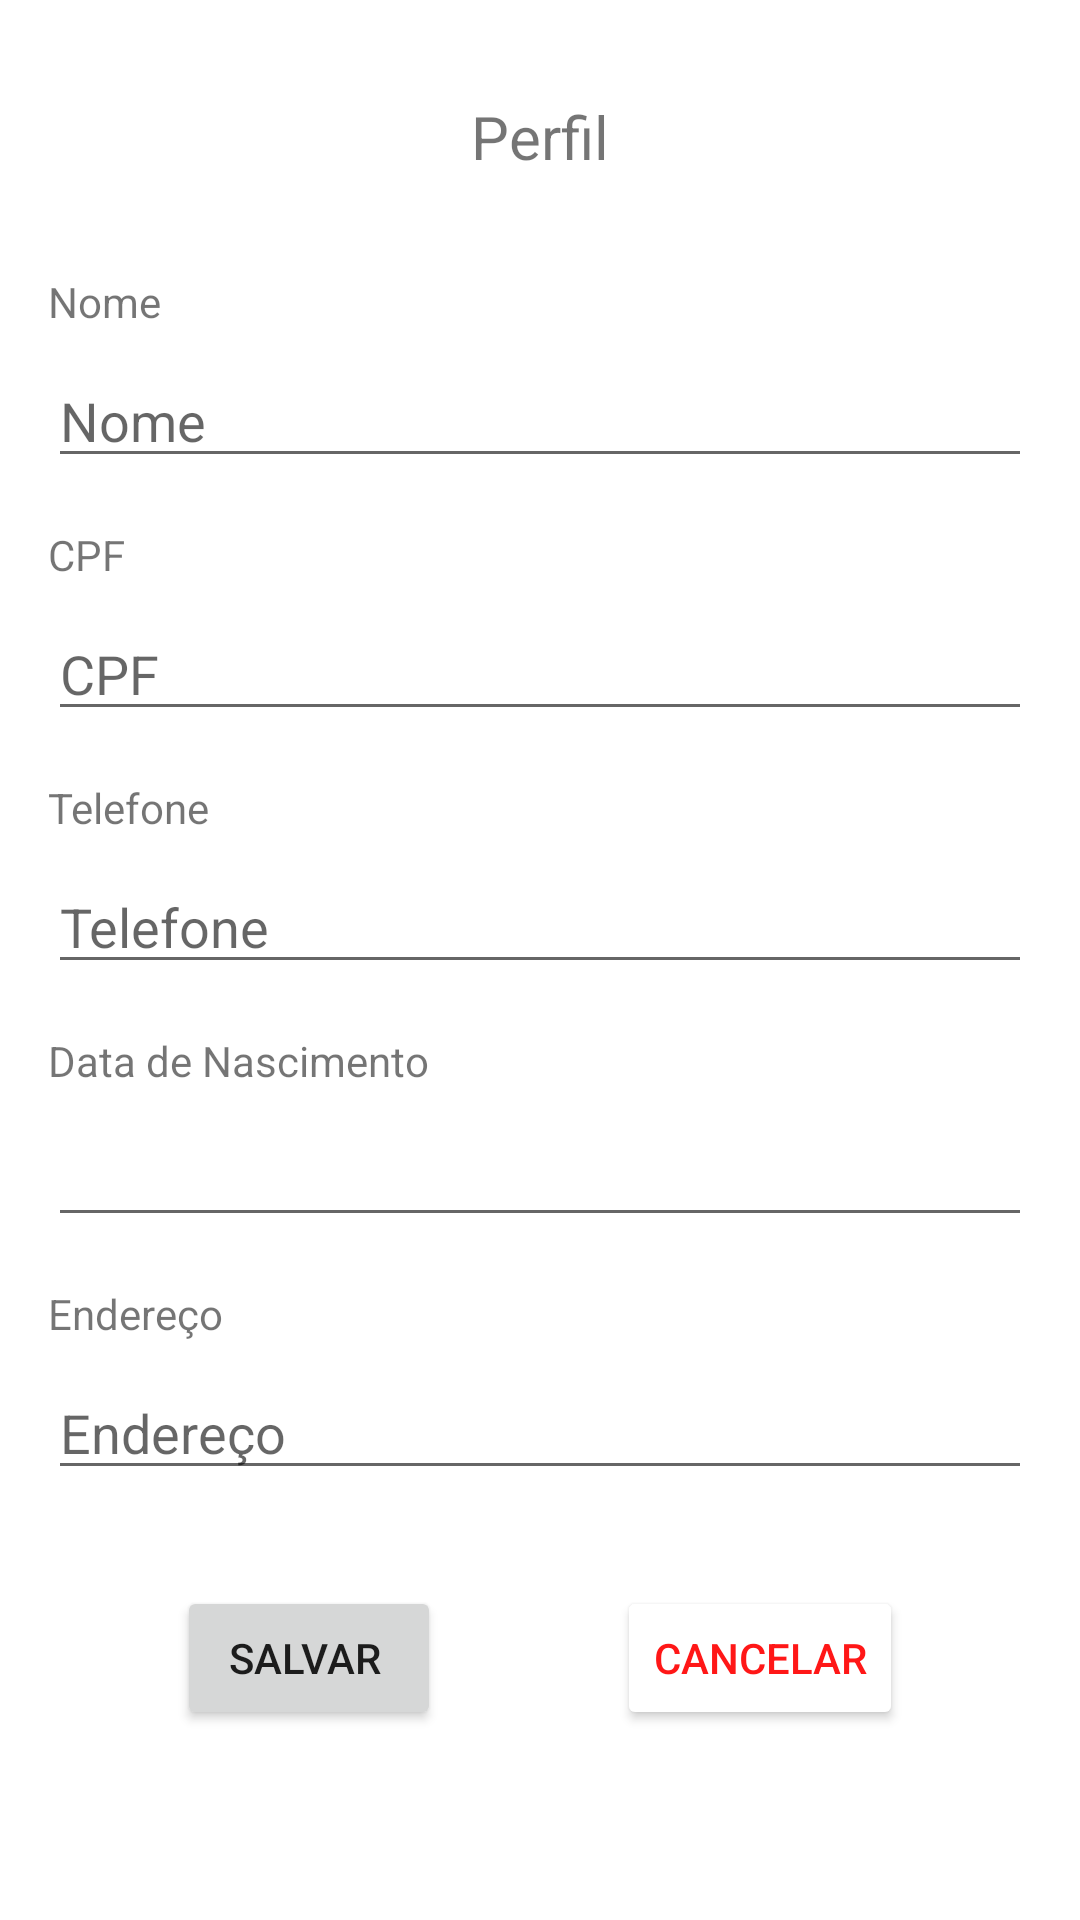

Produce the Android XML layout that renders to this screen, including the resource entries it uses.
<!-- AndroidManifest.xml: application theme Theme.TrabalhoFinal -->
<!-- res/layout/fragment_perfil.xml -->
<?xml version="1.0" encoding="utf-8"?>
<androidx.constraintlayout.widget.ConstraintLayout xmlns:android="http://schemas.android.com/apk/res/android"
    xmlns:app="http://schemas.android.com/apk/res-auto"
    xmlns:tools="http://schemas.android.com/tools"
    android:layout_width="match_parent"
    android:layout_height="match_parent">

    <TextView
        android:id="@+id/textView7"
        android:layout_width="wrap_content"
        android:layout_height="wrap_content"
        android:layout_marginStart="16dp"
        android:layout_marginTop="16dp"
        android:text="Endereço"
        app:layout_constraintStart_toStartOf="parent"
        app:layout_constraintTop_toBottomOf="@+id/editTextDateHumano" />

    <TextView
        android:id="@+id/textView2"
        android:layout_width="wrap_content"
        android:layout_height="wrap_content"
        android:layout_marginTop="32dp"
        android:text="Perfil"
        android:textSize="20sp"
        app:layout_constraintEnd_toEndOf="parent"
        app:layout_constraintStart_toStartOf="parent"
        app:layout_constraintTop_toTopOf="parent" />

    <TextView
        android:id="@+id/textView3"
        android:layout_width="wrap_content"
        android:layout_height="wrap_content"
        android:layout_marginStart="16dp"
        android:layout_marginTop="32dp"
        android:text="Nome"
        app:layout_constraintStart_toStartOf="parent"
        app:layout_constraintTop_toBottomOf="@+id/textView2" />

    <TextView
        android:id="@+id/textView5"
        android:layout_width="wrap_content"
        android:layout_height="wrap_content"
        android:layout_marginStart="16dp"
        android:layout_marginTop="16dp"
        android:text="Telefone"
        app:layout_constraintStart_toStartOf="parent"
        app:layout_constraintTop_toBottomOf="@+id/editTextCPF" />

    <TextView
        android:id="@+id/textView6"
        android:layout_width="wrap_content"
        android:layout_height="wrap_content"
        android:layout_marginStart="16dp"
        android:layout_marginTop="16dp"
        android:text="Data de Nascimento"
        app:layout_constraintStart_toStartOf="parent"
        app:layout_constraintTop_toBottomOf="@+id/editTextTelefone" />

    <TextView
        android:id="@+id/textView4"
        android:layout_width="wrap_content"
        android:layout_height="wrap_content"
        android:layout_marginStart="16dp"
        android:layout_marginTop="16dp"
        android:text="CPF"
        app:layout_constraintStart_toStartOf="parent"
        app:layout_constraintTop_toBottomOf="@+id/editTextNomePessoa" />

    <EditText
        android:id="@+id/editTextNomePessoa"
        android:layout_width="0dp"
        android:layout_height="wrap_content"
        android:layout_marginStart="16dp"
        android:layout_marginTop="8dp"
        android:layout_marginEnd="16dp"
        android:ems="10"
        android:hint="Nome"
        android:inputType="textPersonName"
        app:layout_constraintEnd_toEndOf="parent"
        app:layout_constraintStart_toStartOf="parent"
        app:layout_constraintTop_toBottomOf="@+id/textView3" />

    <EditText
        android:id="@+id/editTextCPF"
        android:layout_width="0dp"
        android:layout_height="wrap_content"
        android:layout_marginStart="16dp"
        android:layout_marginTop="8dp"
        android:layout_marginEnd="16dp"
        android:ems="10"
        android:hint="CPF"
        android:inputType="textPersonName"
        app:layout_constraintEnd_toEndOf="parent"
        app:layout_constraintHorizontal_bias="0.0"
        app:layout_constraintStart_toStartOf="parent"
        app:layout_constraintTop_toBottomOf="@+id/textView4" />

    <EditText
        android:id="@+id/editTextTelefone"
        android:layout_width="0dp"
        android:layout_height="wrap_content"
        android:layout_marginStart="16dp"
        android:layout_marginTop="8dp"
        android:layout_marginEnd="16dp"
        android:ems="10"
        android:hint="Telefone"
        android:inputType="textPersonName"
        app:layout_constraintEnd_toEndOf="parent"
        app:layout_constraintHorizontal_bias="0.0"
        app:layout_constraintStart_toStartOf="parent"
        app:layout_constraintTop_toBottomOf="@+id/textView5" />

    <EditText
        android:id="@+id/editTextEndereco"
        android:layout_width="0dp"
        android:layout_height="wrap_content"
        android:layout_marginStart="16dp"
        android:layout_marginTop="8dp"
        android:layout_marginEnd="16dp"
        android:ems="10"
        android:hint="Endereço"
        android:inputType="textPersonName"
        app:layout_constraintEnd_toEndOf="parent"
        app:layout_constraintHorizontal_bias="0.0"
        app:layout_constraintStart_toStartOf="parent"
        app:layout_constraintTop_toBottomOf="@+id/textView7" />

    <EditText
        android:id="@+id/editTextDateHumano"
        android:layout_width="0dp"
        android:layout_height="wrap_content"
        android:layout_marginStart="16dp"
        android:layout_marginTop="8dp"
        android:layout_marginEnd="16dp"
        android:ems="10"
        android:inputType="date"
        app:layout_constraintEnd_toEndOf="parent"
        app:layout_constraintStart_toStartOf="parent"
        app:layout_constraintTop_toBottomOf="@+id/textView6" />

    <Button
        android:id="@+id/buttonSalvar"
        android:layout_width="wrap_content"
        android:layout_height="wrap_content"
        android:layout_marginTop="32dp"
        android:text="Salvar "
        app:layout_constraintEnd_toStartOf="@+id/buttonCancelar"
        app:layout_constraintHorizontal_bias="0.5"
        app:layout_constraintStart_toStartOf="parent"
        app:layout_constraintTop_toBottomOf="@+id/editTextEndereco" />

    <Button
        android:id="@+id/buttonCancelar"
        android:layout_width="wrap_content"
        android:layout_height="wrap_content"
        android:text="Cancelar"
        app:layout_constraintBaseline_toBaselineOf="@+id/buttonSalvar"
        app:layout_constraintEnd_toEndOf="parent"
        app:layout_constraintHorizontal_bias="0.5"
        app:layout_constraintStart_toEndOf="@+id/buttonSalvar"
        android:backgroundTint="@color/white"
        android:textColor="@color/red_500"
        />
</androidx.constraintlayout.widget.ConstraintLayout>
<!-- resources referenced by this layout -->
<resources>
  <color name="red_500">#FF1717</color>
  <color name="white">#FFFFFFFF</color>
  <style name="Theme.TrabalhoFinal" parent="Theme.MaterialComponents.DayNight.DarkActionBar">
          
          <item name="colorPrimary">@color/red_500</item>
          <item name="colorPrimaryVariant">@color/red_700</item>
          <item name="colorOnPrimary">@color/white</item>
          
          <item name="colorSecondary">@color/teal_200</item>
          <item name="colorSecondaryVariant">@color/teal_700</item>
          <item name="colorOnSecondary">@color/black</item>
          
          <item name="android:statusBarColor" tools:targetApi="l">?attr/colorPrimaryVariant</item>
          
      </style>
  <color name="red_700">#CC0505</color>
  <color name="teal_200">#FF03DAC5</color>
  <color name="teal_700">#FF018786</color>
  <color name="black">#FF000000</color>
</resources>
